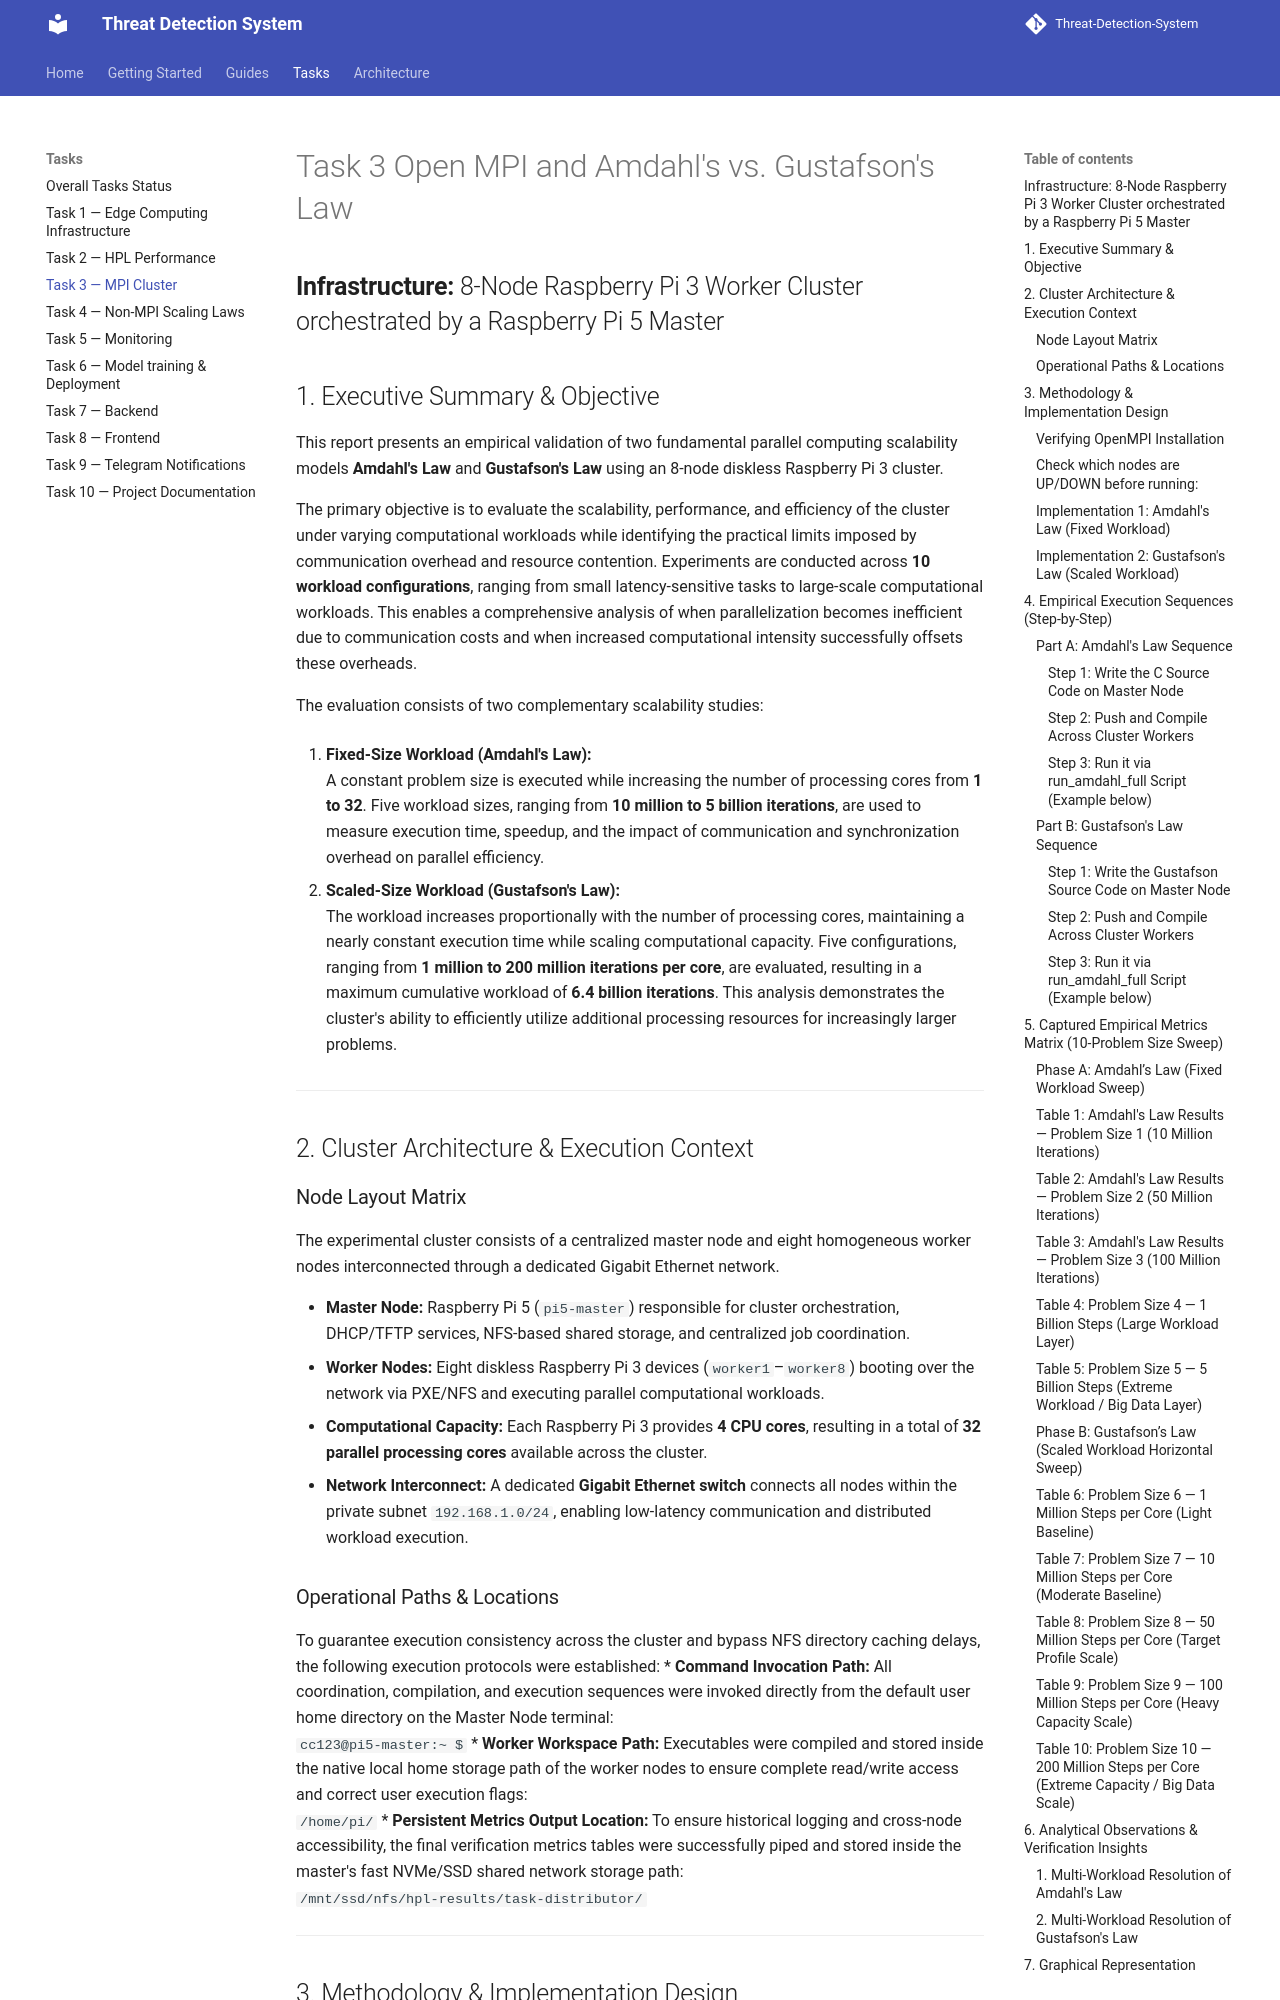

repository: Group-6-Cloud-Computing-SS2026/Threat-Detection-System · page: guides/task_3/index.html · generator: mkdocs

# Task 3 Open MPI and Amdahl's vs. Gustafson's Law 
**Infrastructure:** 8-Node Raspberry Pi 3 Worker Cluster orchestrated by a Raspberry Pi 5 Master  
---

## 1. Executive Summary & Objective

This report presents an empirical validation of two fundamental parallel computing scalability models **Amdahl's Law** and **Gustafson's Law** using an 8-node diskless Raspberry Pi 3 cluster.

The primary objective is to evaluate the scalability, performance, and efficiency of the cluster under varying computational workloads while identifying the practical limits imposed by communication overhead and resource contention. Experiments are conducted across **10 workload configurations**, ranging from small latency-sensitive tasks to large-scale computational workloads. This enables a comprehensive analysis of when parallelization becomes inefficient due to communication costs and when increased computational intensity successfully offsets these overheads.

The evaluation consists of two complementary scalability studies:

1. **Fixed-Size Workload (Amdahl's Law):**  
   A constant problem size is executed while increasing the number of processing cores from **1 to 32**. Five workload sizes, ranging from **10 million to 5 billion iterations**, are used to measure execution time, speedup, and the impact of communication and synchronization overhead on parallel efficiency.

2. **Scaled-Size Workload (Gustafson's Law):**  
   The workload increases proportionally with the number of processing cores, maintaining a nearly constant execution time while scaling computational capacity. Five configurations, ranging from **1 million to 200 million iterations per core**, are evaluated, resulting in a maximum cumulative workload of **6.4 billion iterations**. This analysis demonstrates the cluster's ability to efficiently utilize additional processing resources for increasingly larger problems.

---

## 2. Cluster Architecture & Execution Context

### Node Layout Matrix

The experimental cluster consists of a centralized master node and eight homogeneous worker nodes interconnected through a dedicated Gigabit Ethernet network.

- **Master Node:** Raspberry Pi 5 (`pi5-master`) responsible for cluster orchestration, DHCP/TFTP services, NFS-based shared storage, and centralized job coordination.
- **Worker Nodes:** Eight diskless Raspberry Pi 3 devices (`worker1`–`worker8`) booting over the network via PXE/NFS and executing parallel computational workloads.
- **Computational Capacity:** Each Raspberry Pi 3 provides **4 CPU cores**, resulting in a total of **32 parallel processing cores** available across the cluster.
- **Network Interconnect:** A dedicated **Gigabit Ethernet switch** connects all nodes within the private subnet `192.168.1.0/24`, enabling low-latency communication and distributed workload execution.
